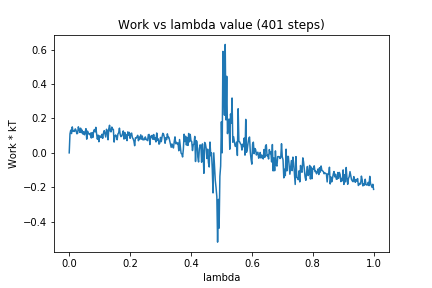

The data file committed next to this chart (first rows):
0, 0.0
1, 0.1099
2, 0.1321
3, 0.1122
4, 0.1511
5, 0.1247
6, 0.1282
7, 0.1247
8, 0.1395
9, 0.1308
10, 0.1112
11, 0.1132
12, 0.1515
13, 0.1379
14, 0.1192
15, 0.1437
16, 0.1169
17, 0.1321
18, 0.1095
19, 0.1233
20, 0.105
21, 0.1213
22, 0.1408
23, 0.07969
24, 0.1266
25, 0.1152
26, 0.109
27, 0.1054
28, 0.115
29, 0.08646
30, 0.1176
31, 0.08927
32, 0.123
33, 0.1352
34, 0.1219
35, 0.1485
36, 0.1098
37, 0.07954
38, 0.1031
39, 0.06466
40, 0.09932
41, 0.09577
42, 0.08892
43, 0.108
44, 0.08483
45, 0.1148
46, 0.1293
47, 0.1096
48, 0.09209
49, 0.1372
50, 0.1268
51, 0.07598
52, 0.1396
53, 0.1605
54, 0.1255
55, 0.1222
56, 0.15
57, 0.1358
58, 0.1369
59, 0.06265
60, 0.09665
... 340 more rows
